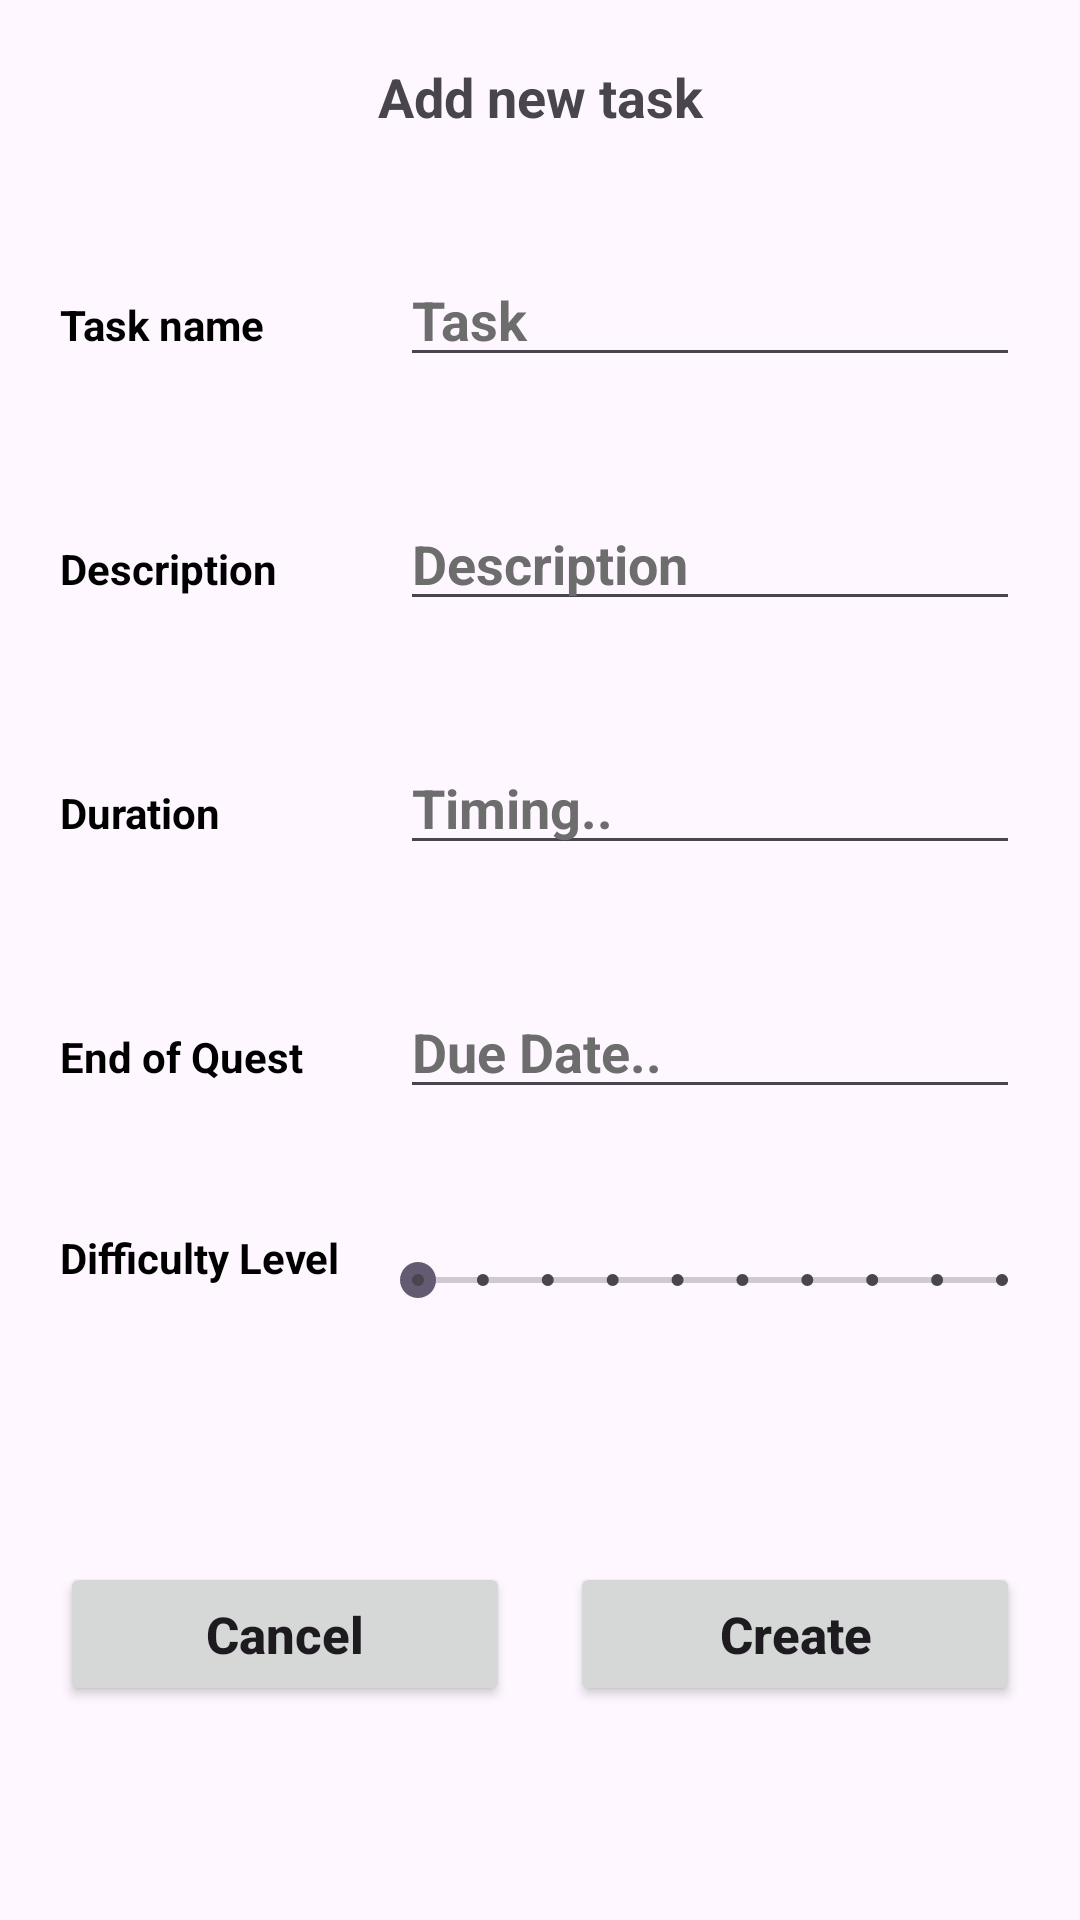

Android layout source for this screen:
<!-- AndroidManifest.xml: application theme Theme.Java1D -->
<!-- res/layout/create_task_page.xml -->
<?xml version="1.0" encoding="utf-8"?>
<FrameLayout xmlns:android="http://schemas.android.com/apk/res/android"
    xmlns:app="http://schemas.android.com/apk/res-auto"
    xmlns:tools="http://schemas.android.com/tools"
    android:layout_width="match_parent"
    android:layout_height="match_parent"
    tools:context=".CreateTaskFragment">
   <LinearLayout
        android:orientation="vertical"
        android:layout_width="match_parent"
        android:layout_height="match_parent">
        <TextView
            android:layout_width="match_parent"
            android:layout_height="wrap_content"
            android:layout_margin="10dp"
            android:text="Add new task"
            android:gravity="center"
            android:padding="10dp"
            android:textSize="18sp"
            android:textStyle="bold"/>

        <LinearLayout
            android:layout_width="match_parent"
            android:layout_height="wrap_content"
            android:layout_margin="10dp"
            android:orientation="horizontal">

            <RelativeLayout
                android:layout_width="0dp"
                android:layout_height="wrap_content"
                android:layout_weight="2">
                <TextView
                    android:layout_width="match_parent"
                    android:layout_height="wrap_content"
                    android:text="Task name"
                    android:textStyle="bold"
                    android:textColor="#000"
                    android:layout_margin="10dp"/>
            </RelativeLayout>

            <RelativeLayout
                android:layout_width="0dp"
                android:layout_height="wrap_content"
                android:layout_weight="4">
                <EditText
                    android:id="@+id/task_name_input"
                    android:layout_width="match_parent"
                    android:layout_height="wrap_content"
                    android:hint="Task"
                    android:textStyle="bold"
                    android:textColor="#000"
                    android:textColorHint="#6D6D6D"
                    android:layout_margin="10dp"/>
            </RelativeLayout>
        </LinearLayout>

       <LinearLayout
           android:layout_width="match_parent"
           android:layout_height="wrap_content"
           android:layout_margin="10dp"
           android:orientation="horizontal">

           <RelativeLayout
               android:layout_width="0dp"
               android:layout_height="wrap_content"
               android:layout_weight="2">
               <TextView
                   android:layout_width="match_parent"
                   android:layout_height="wrap_content"
                   android:text="Description"
                   android:textStyle="bold"
                   android:textColor="#000"
                   android:layout_margin="10dp"/>
           </RelativeLayout>

           <RelativeLayout
               android:layout_width="0dp"
               android:layout_height="wrap_content"
               android:layout_weight="4">
               <EditText
                   android:id="@+id/task_description_input"
                   android:layout_width="match_parent"
                   android:layout_height="wrap_content"
                   android:hint="Description"
                   android:textStyle="bold"
                   android:textColor="#000"
                   android:textColorHint="#6D6D6D"
                   android:layout_margin="10dp"/>
           </RelativeLayout>
       </LinearLayout>

        <LinearLayout
            android:layout_width="match_parent"
            android:layout_height="wrap_content"
            android:layout_margin="10dp"
            android:orientation="horizontal">

            <RelativeLayout
                android:layout_width="0dp"
                android:layout_height="wrap_content"
                android:layout_weight="2">

                <TextView
                    android:layout_width="match_parent"
                    android:layout_height="wrap_content"
                    android:layout_marginStart="10dp"
                    android:layout_marginTop="10dp"
                    android:layout_marginEnd="10dp"
                    android:layout_marginBottom="10dp"
                    android:text="Duration"
                    android:textColor="#000"
                    android:textStyle="bold" />
            </RelativeLayout>

            <RelativeLayout
                android:layout_width="0dp"
                android:layout_height="wrap_content"
                android:layout_weight="4">
                <EditText
                    android:id="@+id/task_duration_input"
                    android:layout_width="match_parent"
                    android:layout_height="wrap_content"
                    android:hint="Timing.."
                    android:textStyle="bold"
                    android:textColor="#000"
                    android:textColorHint="#6D6D6D"
                    android:layout_margin="10dp"/>
            </RelativeLayout>
        </LinearLayout>
        <LinearLayout
            android:layout_width="match_parent"
            android:layout_height="wrap_content"
            android:layout_margin="10dp"
            android:orientation="horizontal">

            <RelativeLayout
                android:layout_width="0dp"
                android:layout_height="wrap_content"
                android:layout_weight="2">
                <TextView
                    android:layout_width="match_parent"
                    android:layout_height="wrap_content"
                    android:text="End of Quest"
                    android:textStyle="bold"
                    android:textColor="#000"
                    android:layout_margin="10dp"/>
            </RelativeLayout>

            <RelativeLayout
                android:layout_width="0dp"
                android:layout_height="wrap_content"
                android:layout_weight="4">
                <EditText
                    android:id="@+id/task_dateline_input"
                    android:layout_width="match_parent"
                    android:layout_height="wrap_content"
                    android:hint="Due Date.."
                    android:textStyle="bold"
                    android:textColor="#000"
                    android:textColorHint="#6D6D6D"
                    android:layout_margin="10dp"/>
            </RelativeLayout>
        </LinearLayout>

       <LinearLayout
           android:layout_width="match_parent"
           android:layout_height="91dp"
           android:layout_margin="10dp"
           android:orientation="horizontal">

           <RelativeLayout
               android:layout_width="0dp"
               android:layout_height="wrap_content"
               android:layout_weight="2">

               <TextView
                   android:layout_width="match_parent"
                   android:layout_height="wrap_content"
                   android:layout_margin="10dp"
                   android:text="Difficulty Level"
                   android:textColor="#000"
                   android:textStyle="bold" />
           </RelativeLayout>

           <RelativeLayout
               android:layout_width="0dp"
               android:layout_height="wrap_content"
               android:layout_weight="4">

               <SeekBar
                   android:id="@+id/difficulty_seekbar"
                   style="@style/Widget.AppCompat.SeekBar.Discrete"
                   android:layout_width="300dp"
                   android:layout_height="54dp"
                   android:layout_marginBottom="208dp"
                   android:max="9"
                   android:progress="0" />
           </RelativeLayout>
       </LinearLayout>

        <LinearLayout
            android:layout_width="match_parent"
            android:layout_height="wrap_content"
            android:layout_margin="10dp"
            android:orientation="horizontal">

            <RelativeLayout
                android:layout_width="0dp"
                android:layout_height="wrap_content"
                android:layout_weight="2">
                <Button
                    android:id="@+id/cancel_create_button"
                    android:layout_width="match_parent"
                    android:layout_height="wrap_content"
                    android:text="Cancel"
                    android:textAllCaps="false"
                    android:textSize="17sp"
                    android:textStyle="bold"
                    android:layout_margin="10dp"/>
            </RelativeLayout>

            <RelativeLayout
                android:layout_width="0dp"
                android:layout_height="wrap_content"
                android:layout_weight="2">
                <Button
                    android:id="@+id/create_task_button"
                    android:layout_width="match_parent"
                    android:layout_height="wrap_content"
                    android:text="Create"
                    android:textAllCaps="false"
                    android:textSize="17sp"
                    android:textStyle="bold"
                    android:layout_margin="10dp"/>
            </RelativeLayout>
        </LinearLayout>



    </LinearLayout>

</FrameLayout>
<!-- resources referenced by this layout -->
<resources>
  <style name="Theme.Java1D" parent="Base.Theme.Java1D" />
  <style name="Base.Theme.Java1D" parent="Theme.Material3.DayNight.NoActionBar">
          
          
          <item name="android:windowSplashScreenBackground">@color/black</item>
          <item name="android:windowSplashScreenAnimatedIcon">@drawable/splash_logo
          </item>
  
  
  
      </style>
  <!-- drawable splash_logo: png bitmap (drawable, 225884 bytes) -->
  <!-- not gathered from this repository: default colours our renderer supplied (Android Studio template values) -->
  <color name="black">#FF000000</color>
</resources>
